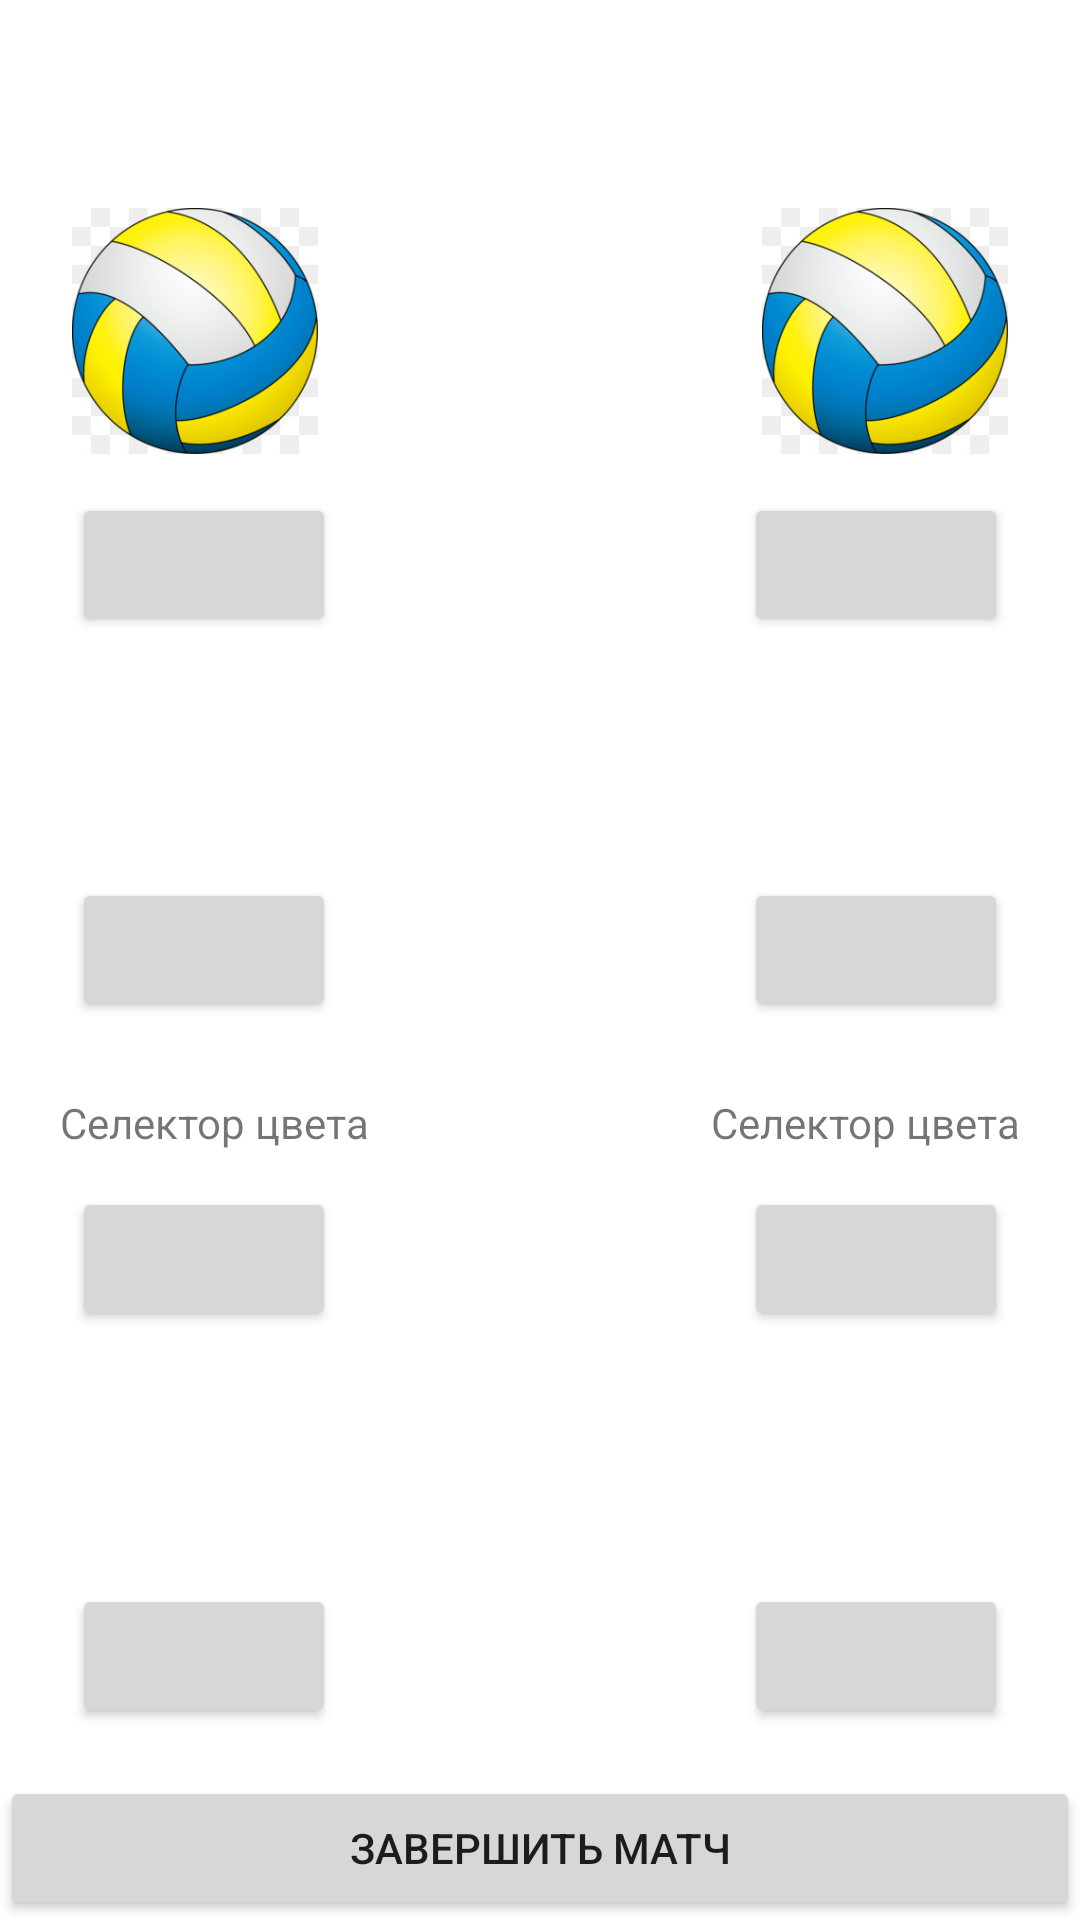

Android layout source for this screen:
<!-- AndroidManifest.xml: application theme Theme.VolleyLead -->
<!-- res/layout/activity_game.xml -->
<?xml version="1.0" encoding="utf-8"?>
<androidx.constraintlayout.widget.ConstraintLayout xmlns:android="http://schemas.android.com/apk/res/android"
    xmlns:app="http://schemas.android.com/apk/res-auto"
    xmlns:tools="http://schemas.android.com/tools"
    android:layout_width="match_parent"
    android:layout_height="match_parent"
    tools:context=".GameActivity">
    <Button
        android:id="@+id/buttong"
        android:layout_width="wrap_content"
        android:layout_height="wrap_content"
        android:layout_marginStart="24dp"
        android:layout_marginTop="12dp"
        android:onClick="scorePlusT1"
        app:layout_constraintStart_toStartOf="parent"
        app:layout_constraintTop_toBottomOf="@+id/imageView"
        tools:ignore="SpeakableTextPresentCheck" />

    <Button
        android:id="@+id/button2g"
        android:layout_width="wrap_content"
        android:layout_height="wrap_content"
        android:layout_marginStart="24dp"
        android:layout_marginTop="24dp"
        android:onClick="scoreMinusT1"
        app:layout_constraintStart_toStartOf="parent"
        app:layout_constraintTop_toBottomOf="@+id/textView"
        tools:ignore="SpeakableTextPresentCheck" />

    <TextView
        android:id="@+id/textView"
        android:layout_width="wrap_content"
        android:layout_height="wrap_content"
        android:layout_marginStart="48dp"
        android:layout_marginTop="24dp"
        android:textSize="24sp"
        app:layout_constraintStart_toStartOf="parent"
        app:layout_constraintTop_toBottomOf="@+id/buttong" />

    <TextView
        android:id="@+id/textView2"
        android:layout_width="wrap_content"
        android:layout_height="wrap_content"
        android:layout_marginStart="24dp"
        android:layout_marginTop="24dp"
        android:textSize="24sp"
        app:layout_constraintStart_toStartOf="parent"
        app:layout_constraintTop_toTopOf="parent" />

    <TextView
        android:id="@+id/textView3g"
        android:layout_width="wrap_content"
        android:layout_height="wrap_content"
        android:layout_marginTop="24dp"
        android:layout_marginEnd="24dp"
        android:textSize="24sp"
        app:layout_constraintEnd_toEndOf="parent"
        app:layout_constraintTop_toTopOf="parent" />

    <Button
        android:id="@+id/button3g"
        android:layout_width="wrap_content"
        android:layout_height="wrap_content"
        android:layout_marginTop="12dp"
        android:layout_marginEnd="24dp"
        android:onClick="scorePlusT2"
        app:layout_constraintEnd_toEndOf="parent"
        app:layout_constraintTop_toBottomOf="@+id/imageView2"
        tools:ignore="SpeakableTextPresentCheck" />

    <TextView
        android:id="@+id/textView4g"
        android:layout_width="wrap_content"
        android:layout_height="wrap_content"
        android:layout_marginTop="24dp"
        android:layout_marginEnd="48dp"
        android:textSize="24sp"
        app:layout_constraintEnd_toEndOf="parent"
        app:layout_constraintTop_toBottomOf="@+id/button3g" />

    <Button
        android:id="@+id/button4g"
        android:layout_width="wrap_content"
        android:layout_height="wrap_content"
        android:layout_marginTop="24dp"
        android:layout_marginEnd="24dp"
        android:onClick="scoreMinusT2"
        app:layout_constraintEnd_toEndOf="parent"
        app:layout_constraintTop_toBottomOf="@+id/textView4g"
        tools:ignore="SpeakableTextPresentCheck" />

    <Button
        android:id="@+id/button5g"
        android:layout_width="wrap_content"
        android:layout_height="wrap_content"
        android:layout_marginStart="24dp"
        android:layout_marginBottom="64dp"
        android:onClick="roundVT1"
        app:layout_constraintBottom_toBottomOf="parent"
        app:layout_constraintStart_toStartOf="parent"
        tools:ignore="SpeakableTextPresentCheck" />

    <Button
        android:id="@+id/button6g"
        android:layout_width="wrap_content"
        android:layout_height="wrap_content"
        android:layout_marginEnd="24dp"
        android:layout_marginBottom="64dp"
        android:onClick="roundVT2"
        app:layout_constraintBottom_toBottomOf="parent"
        app:layout_constraintEnd_toEndOf="parent"
        tools:ignore="SpeakableTextPresentCheck" />

    <TextView
        android:id="@+id/textView5g"
        android:layout_width="wrap_content"
        android:layout_height="wrap_content"
        android:layout_marginStart="48dp"
        android:layout_marginBottom="24dp"
        android:textSize="24sp"
        app:layout_constraintBottom_toTopOf="@+id/button5g"
        app:layout_constraintStart_toStartOf="parent" />

    <TextView
        android:id="@+id/textView6g"
        android:layout_width="wrap_content"
        android:layout_height="wrap_content"
        android:layout_marginEnd="48dp"
        android:layout_marginBottom="24dp"
        android:textSize="24sp"
        app:layout_constraintBottom_toTopOf="@+id/button6g"
        app:layout_constraintEnd_toEndOf="parent" />

    <ImageView
        android:id="@+id/imageView"
        android:layout_width="82dp"
        android:layout_height="84dp"
        android:layout_marginStart="24dp"
        android:layout_marginTop="12dp"
        app:layout_constraintStart_toStartOf="parent"
        app:layout_constraintTop_toBottomOf="@+id/textView2"
        app:srcCompat="@drawable/podpic" />

    <ImageView
        android:id="@+id/imageView2"
        android:layout_width="82dp"
        android:layout_height="84dp"
        android:layout_marginTop="12dp"
        android:layout_marginEnd="24dp"
        app:layout_constraintEnd_toEndOf="parent"
        app:layout_constraintTop_toBottomOf="@+id/textView3g"
        app:srcCompat="@drawable/podpic" />

    <Button
        android:id="@+id/button7g"
        android:layout_width="wrap_content"
        android:layout_height="wrap_content"
        android:layout_marginStart="24dp"
        android:layout_marginTop="12dp"
        android:onClick="pickCol"
        app:layout_constraintStart_toStartOf="parent"
        app:layout_constraintTop_toBottomOf="@+id/textView7g" />

    <Button
        android:id="@+id/button8g"
        android:layout_width="wrap_content"
        android:layout_height="wrap_content"
        android:layout_marginTop="12dp"
        android:layout_marginEnd="24dp"
        android:onClick="pickCol"
        app:layout_constraintEnd_toEndOf="parent"
        app:layout_constraintTop_toBottomOf="@+id/textView8g" />

    <TextView
        android:id="@+id/textView7g"
        android:layout_width="wrap_content"
        android:layout_height="wrap_content"
        android:layout_marginStart="20dp"
        android:layout_marginTop="24dp"
        android:text="Селектор цвета"
        app:layout_constraintStart_toStartOf="parent"
        app:layout_constraintTop_toBottomOf="@+id/button2g" />

    <TextView
        android:id="@+id/textView8g"
        android:layout_width="wrap_content"
        android:layout_height="wrap_content"
        android:layout_marginTop="24dp"
        android:layout_marginEnd="20dp"
        android:text="Селектор цвета"
        app:layout_constraintEnd_toEndOf="parent"
        app:layout_constraintTop_toBottomOf="@+id/button4g" />

    <Button
        android:id="@+id/endgame"
        android:layout_width="0dp"
        android:layout_height="wrap_content"
        android:text="Завершить матч"
        android:onClick="saveResults"
        app:layout_constraintBottom_toBottomOf="parent"
        app:layout_constraintEnd_toEndOf="parent"
        app:layout_constraintStart_toStartOf="parent" />
</androidx.constraintlayout.widget.ConstraintLayout>
<!-- resources referenced by this layout -->
<resources>
  <!-- drawable podpic: jpg bitmap (drawable-v24, 24904 bytes) -->
  <style name="Theme.VolleyLead" parent="Theme.MaterialComponents.DayNight.DarkActionBar">
          
          <item name="colorPrimary">@color/purple_500</item>
          <item name="colorPrimaryVariant">@color/purple_700</item>
          <item name="colorOnPrimary">@color/white</item>
          
          <item name="colorSecondary">@color/teal_200</item>
          <item name="colorSecondaryVariant">@color/teal_700</item>
          <item name="colorOnSecondary">@color/black</item>
          
          <item name="android:statusBarColor" tools:targetApi="l">?attr/colorPrimaryVariant</item>
          
      </style>
  <!-- not gathered from this repository: default colours our renderer supplied (Android Studio template values) -->
  <color name="purple_500">#FF6200EE</color>
  <color name="purple_700">#FF3700B3</color>
  <color name="teal_200">#FF03DAC5</color>
  <color name="teal_700">#FF018786</color>
  <color name="black">#FF000000</color>
  <color name="white">#FFFFFFFF</color>
</resources>
